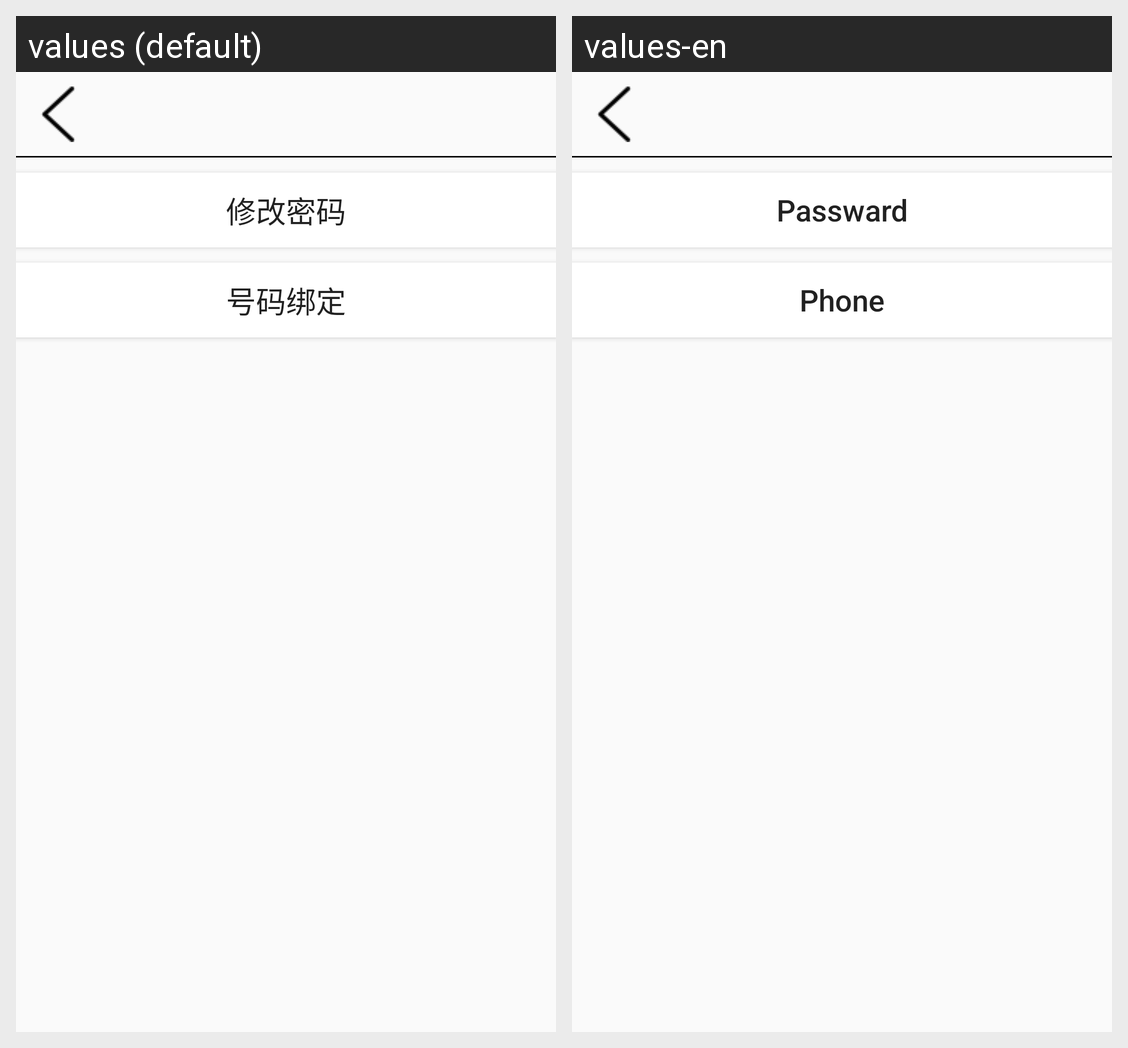

Locale-by-locale string values for the Android screen shown in this grid:
Android screen res/layout/activity_account_security.xml rendered under 2 locales, left to right: values (default), values-en. Device: Nexus 5 (rendered at 1080×1920; each locale shown at half size, 540×960, under a caption strip naming it); theme AppCompatTheme.
Strings drawn on this screen, with the default value and each locale's value (text and hints the layout hard-codes, and strings that could not be matched under every locale, appear in the picture but are not listed):

Password_Change
  values: 修改密码
  values-en: Passward

Phone_Change
  values: 号码绑定
  values-en: Phone
